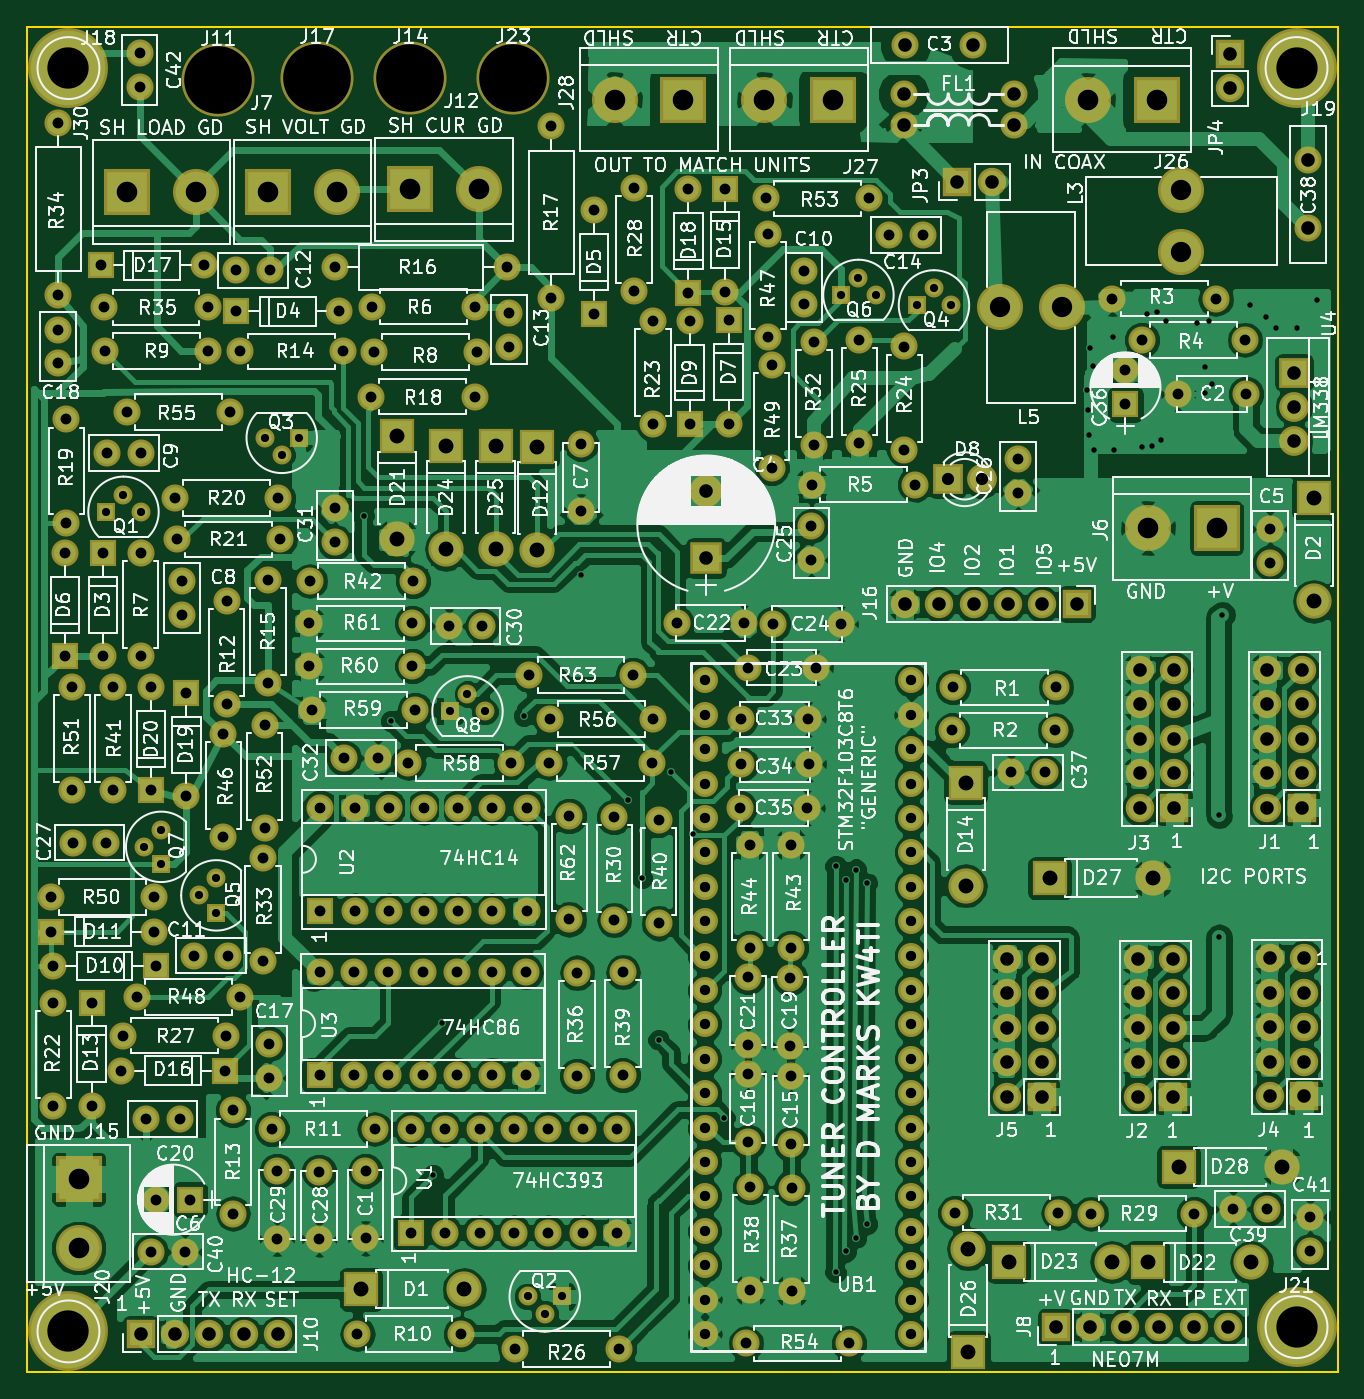
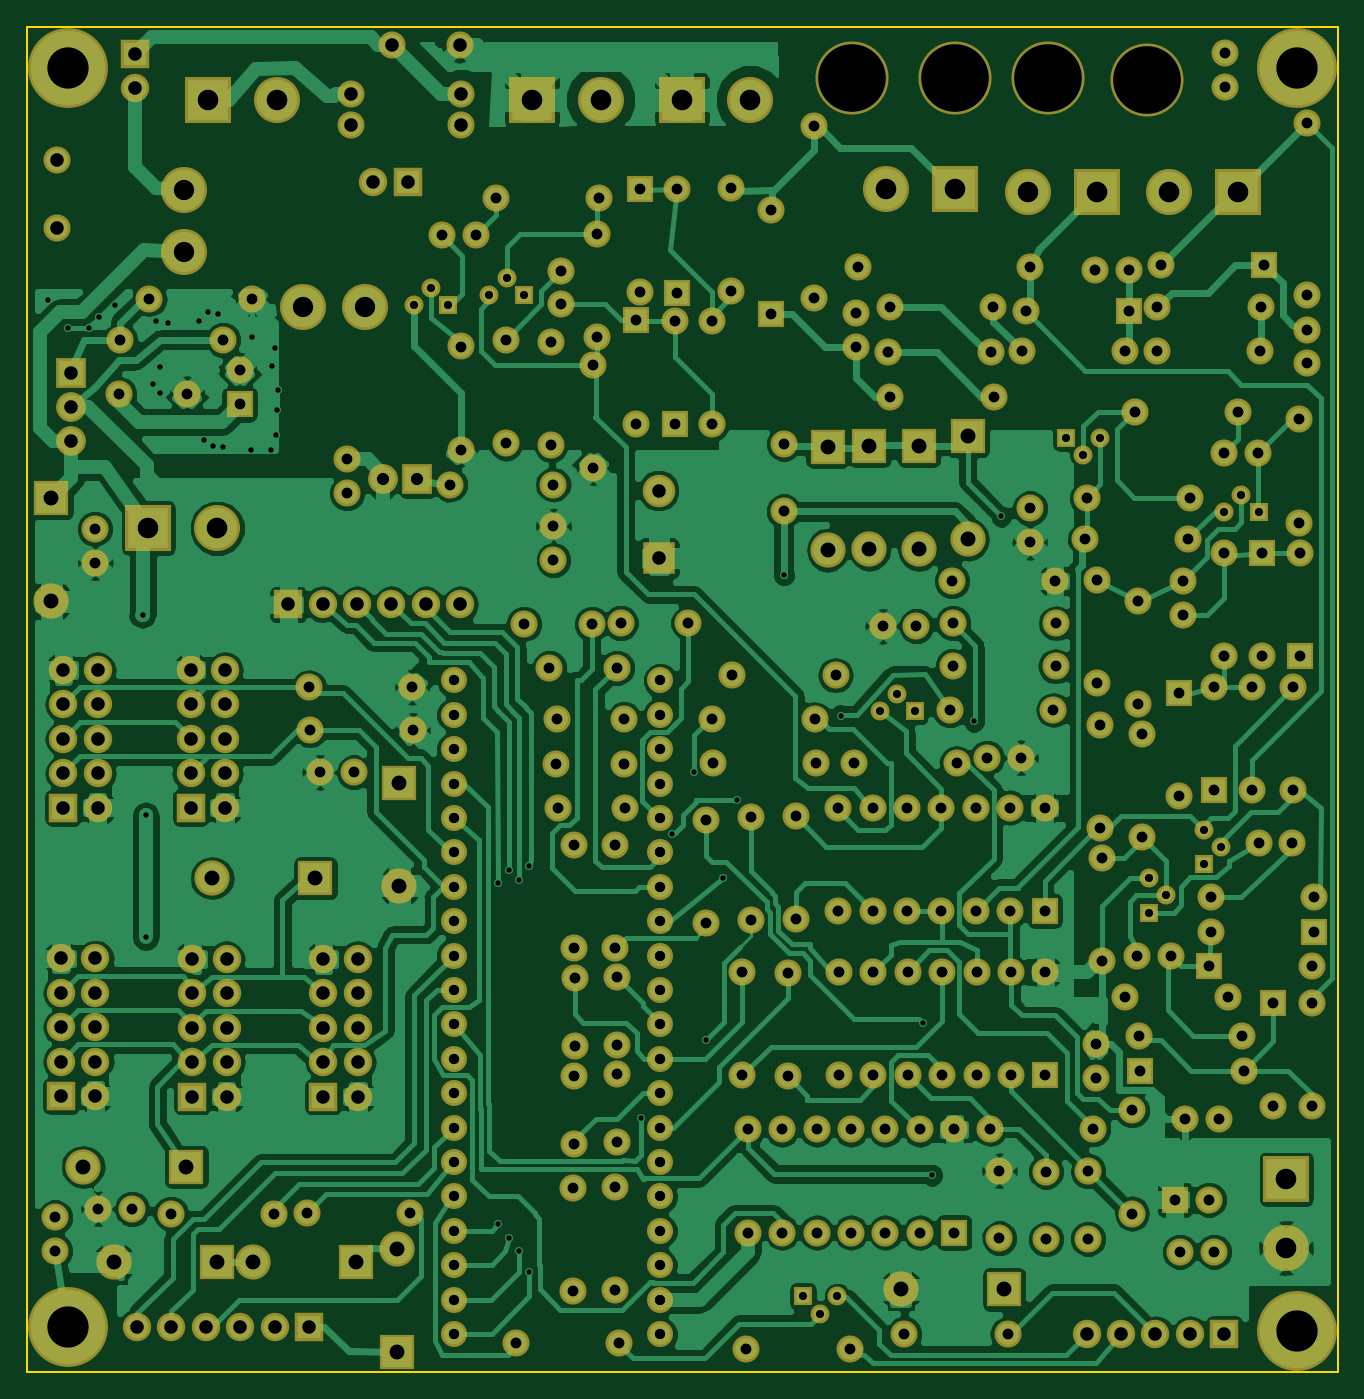
Circuit board: 8 layer files. Board 96.8 x 99.3 mm.
- bottom_copper: Controller-B.Cu.gbr (203402 bytes)
- bottom_mask: Controller-B.Mask.gbr (13839 bytes)
- bottom_silk: Controller-B.SilkS.gbr (265 bytes)
- outline: Controller-Edge.Cuts.gbr (489 bytes)
- top_copper: Controller-F.Cu.gbr (300019 bytes)
- top_mask: Controller-F.Mask.gbr (13839 bytes)
- top_silk: Controller-F.SilkS.gbr (276783 bytes)
- drill: Controller.drl (8909 bytes)

=== bottom_copper: Controller-B.Cu.gbr (203402 bytes, source omitted) ===
=== bottom_mask: Controller-B.Mask.gbr (13839 bytes, source omitted) ===
=== bottom_silk: Controller-B.SilkS.gbr ===
G04 #@! TF.FileFunction,Legend,Bot*
%FSLAX46Y46*%
G04 Gerber Fmt 4.6, Leading zero omitted, Abs format (unit mm)*
G04 Created by KiCad (PCBNEW 4.0.7) date 10/23/18 11:28:02*
%MOMM*%
%LPD*%
G01*
G04 APERTURE LIST*
%ADD10C,0.100000*%
G04 APERTURE END LIST*
D10*
M02*

=== outline: Controller-Edge.Cuts.gbr ===
G04 #@! TF.FileFunction,Profile,NP*
%FSLAX46Y46*%
G04 Gerber Fmt 4.6, Leading zero omitted, Abs format (unit mm)*
G04 Created by KiCad (PCBNEW 4.0.7) date 10/23/18 11:28:02*
%MOMM*%
%LPD*%
G01*
G04 APERTURE LIST*
%ADD10C,0.100000*%
%ADD11C,0.150000*%
G04 APERTURE END LIST*
D10*
D11*
X55372000Y-28956000D02*
X152146000Y-28956000D01*
X55372000Y-128270000D02*
X55372000Y-28956000D01*
X152146000Y-128270000D02*
X55372000Y-128270000D01*
X152146000Y-28956000D02*
X152146000Y-128270000D01*
M02*

=== top_copper: Controller-F.Cu.gbr (300019 bytes, source omitted) ===
=== top_mask: Controller-F.Mask.gbr (13839 bytes, source omitted) ===
=== top_silk: Controller-F.SilkS.gbr (276783 bytes, source omitted) ===
=== drill: Controller.drl (8909 bytes, source omitted) ===
